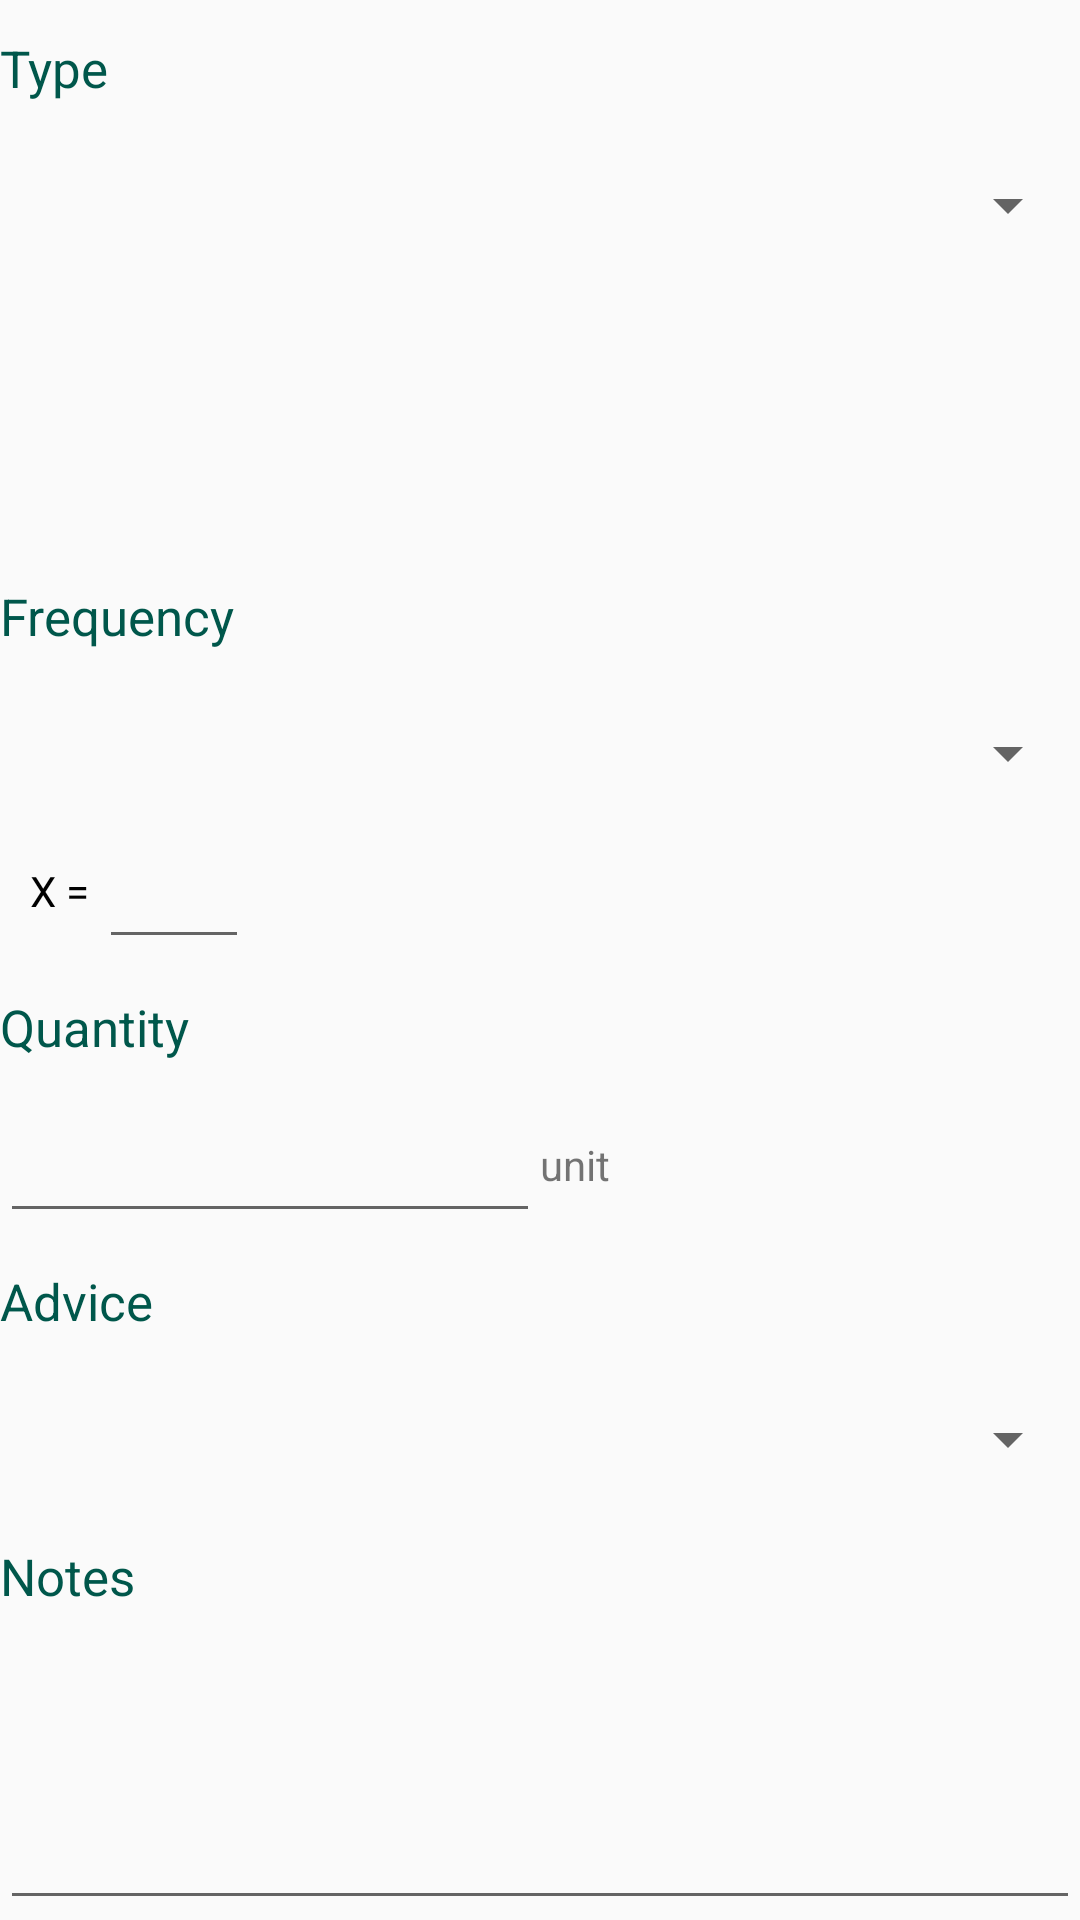

Android layout source for this screen:
<!-- AndroidManifest.xml: activity theme CustomTheme -->
<!-- res/layout/activity_add_prescription.xml -->
<?xml version="1.0" encoding="utf-8"?>
<GridLayout xmlns:android="http://schemas.android.com/apk/res/android"
    xmlns:app="http://schemas.android.com/apk/res-auto"
    xmlns:tools="http://schemas.android.com/tools"
    android:id="@+id/addPrescr_gridLayout"
    android:layout_width="match_parent"
    android:layout_height="match_parent"
    android:layout_margin="10dp"
    android:columnCount="2"
    tools:context=".AddPrescriptionActivity">

    <TextView
        android:layout_width="0dp"
        android:layout_height="0dp"
        android:layout_rowWeight="1"
        android:layout_columnSpan="2"
        android:layout_columnWeight="1"
        android:gravity="center_vertical"
        android:text="Type"
        android:textAppearance="@style/CustomTextTitle" />

    <Spinner
        android:id="@+id/addPrescr_type_spinner"
        android:layout_width="0dp"
        android:layout_height="0dp"
        android:layout_rowWeight="1"
        android:layout_columnSpan="2"
        android:layout_columnWeight="1" />

    <LinearLayout
        android:id="@+id/addPrescr_presc_layout"
        android:layout_width="0dp"
        android:layout_height="0dp"
        android:layout_rowWeight="2"
        android:layout_columnSpan="2"
        android:layout_columnWeight="1"
        android:orientation="vertical" />

    <TextView
        android:layout_width="0dp"
        android:layout_height="0dp"
        android:layout_rowWeight="1"
        android:layout_columnSpan="2"
        android:layout_columnWeight="1"
        android:gravity="center_vertical"
        android:text="Frequency"
        android:textAppearance="@style/CustomTextTitle" />

    <Spinner
        android:id="@+id/addPrescr_freq_spinner"
        android:layout_width="0dp"
        android:layout_height="0dp"
        android:layout_rowWeight="1"
        android:layout_columnSpan="2"
        android:layout_columnWeight="1" />

    <RelativeLayout
        android:layout_width="0dp"
        android:layout_height="0dp"
        android:layout_rowWeight="1"
        android:layout_columnSpan="2"
        android:layout_columnWeight="1">

        <TextView
            android:id="@+id/textView2"
            android:layout_width="wrap_content"
            android:layout_height="match_parent"
            android:layout_alignParentLeft="true"
            android:layout_marginLeft="10dp"
            android:gravity="right|center_vertical"
            android:text="X = "
            android:textColor="@android:color/black" />

        <EditText
            android:id="@+id/addPresc_X_editText"
            android:layout_width="50dp"
            android:layout_height="match_parent"
            android:layout_toRightOf="@+id/textView2"
            android:ems="10"
            android:gravity="center"
            android:inputType="number" />
    </RelativeLayout>

    <TextView
        android:layout_width="0dp"
        android:layout_height="0dp"
        android:layout_rowWeight="1"
        android:layout_columnSpan="2"
        android:layout_columnWeight="1"
        android:gravity="center_vertical"
        android:text="Quantity"
        android:textAppearance="@style/CustomTextTitle" />

    <EditText
        android:id="@+id/addPrescr_quantity_editText"
        android:layout_width="0dp"
        android:layout_height="0dp"
        android:layout_rowWeight="1"
        android:layout_columnWeight="1"
        android:ems="10"
        android:inputType="numberDecimal" />

    <TextView
        android:layout_width="0dp"
        android:layout_height="0dp"
        android:layout_rowWeight="1"
        android:layout_columnWeight="1"
        android:gravity="center_vertical"
        android:text="unit" />

    <TextView
        android:layout_width="0dp"
        android:layout_height="0dp"
        android:layout_rowWeight="1"
        android:layout_columnSpan="2"
        android:layout_columnWeight="1"
        android:gravity="center_vertical"
        android:text="Advice"
        android:textAppearance="@style/CustomTextTitle" />

    <Spinner
        android:id="@+id/addPrescr_advice_spinner"
        android:layout_width="0dp"
        android:layout_height="0dp"
        android:layout_rowWeight="1"
        android:layout_columnSpan="2"
        android:layout_columnWeight="1" />

    <TextView
        android:layout_width="0dp"
        android:layout_height="0dp"
        android:layout_rowWeight="1"
        android:layout_columnSpan="2"
        android:layout_columnWeight="1"
        android:gravity="center_vertical"
        android:text="Notes"
        android:textAppearance="@style/CustomTextTitle" />

    <EditText
        android:id="@+id/addPrescr_notes_editText"
        android:layout_width="0dp"
        android:layout_height="0dp"
        android:layout_rowWeight="2"
        android:layout_columnSpan="2"
        android:layout_columnWeight="1"
        android:gravity="top"
        android:inputType="textMultiLine" />

</GridLayout>
<!-- resources referenced by this layout -->
<resources>
  <style name="CustomTextTitle" parent="android:TextAppearance.DeviceDefault">
          <item name="android:textSize">17dp</item>
          <item name="android:textColor">@color/colorPrimaryDark</item>
      </style>
  <style name="CustomTheme" parent="Theme.AppCompat.Light">
          <item name="colorPrimary">@color/colorPrimary</item>
          <item name="colorPrimaryDark">@color/colorPrimaryDark</item>
          <item name="colorAccent">@color/colorPrimary</item>
      </style>
  <color name="colorPrimaryDark">#00574B</color>
  <color name="colorPrimary">#008577</color>
</resources>
